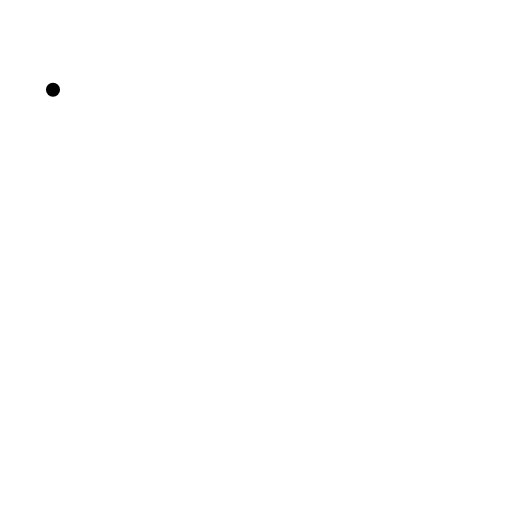
t = 0.00 s
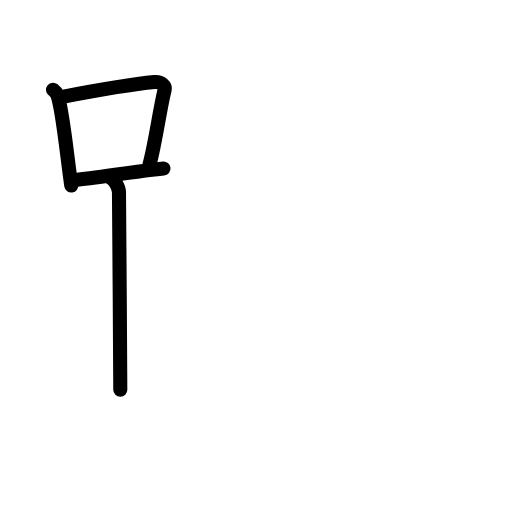
t = 3.63 s
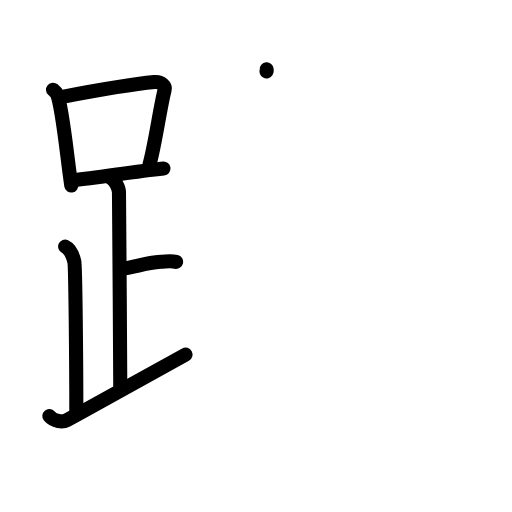
t = 7.13 s
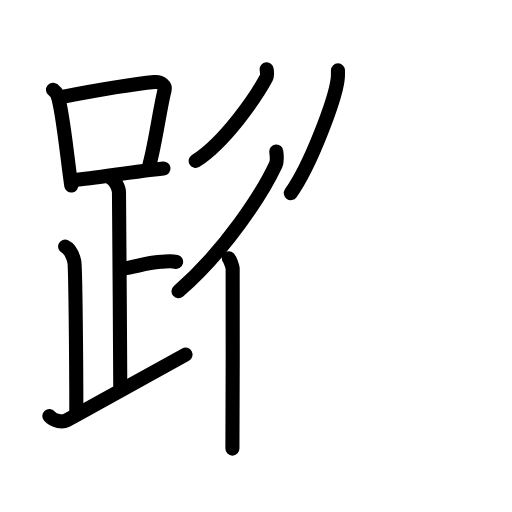
t = 10.88 s
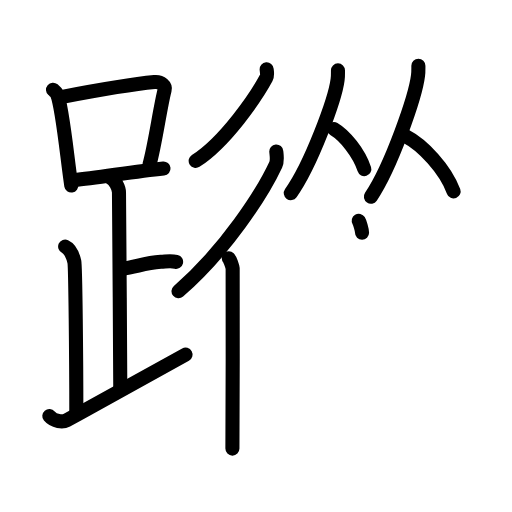
t = 14.38 s
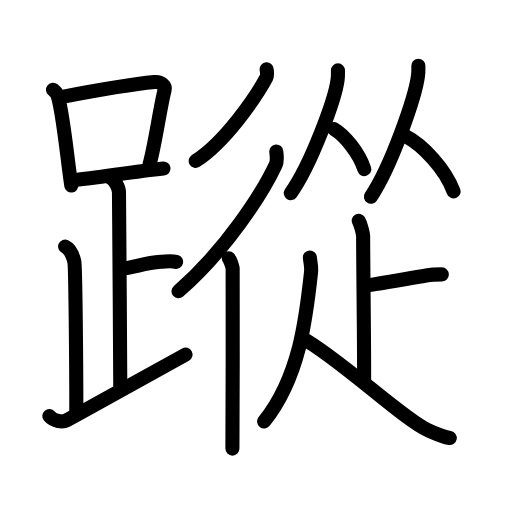
t = 18.00 s

The animated SVG that drew these frames (rendered in a browser with its animation timeline set to each time). Animation: 51 SMIL elements (animate=51); one cycle of 18.00 s.

<?xml version="1.0" encoding="UTF-8"?>
<!--
AniKanjiVG is licensed by CC-BY-SA Paul C. Sommerhoff (https://bitbucket.org/sommerhoff/anikanjivg).
AniKanjiVG uses KanjiVG which is licensed by CC-BY-SA Ulrich Apel (http://kanjivg.tagaini.net).
See also http://creativecommons.org/licenses/by-sa/3.0/
-->
<svg xmlns:kvg='http://kanjivg.tagaini.net' xmlns='http://www.w3.org/2000/svg' width='109' height='109' viewBox='0 0 109 109' style='fill:none;stroke:#000000;stroke-width:3;stroke-linecap:round;stroke-linejoin:round;' id="kvg:kanji_08e64"><g id="kvg:08e64" kvg:element="蹤"><g id="kvg:08e64-g1" kvg:element="足" kvg:position="left" kvg:radical="tradit"><g id="kvg:08e64-g2" kvg:element="口"><path id="kvg:08e64-s1" kvg:type="㇑" d="M11.28,19.1c0.35,0.3,0.71,0.54,0.86,0.91c1.21,2.93,2.21,14.23,3.04,19.49"><animate attributeName="d" begin="0.0s" dur="0.5s" from="M11.28,19.1C11.28,19.1,11.28,19.1,11.28,19.1" to="M11.28,19.1c0.35,0.3,0.71,0.54,0.86,0.91" />
<animate attributeName="d" begin="0.5s" dur="0.5s" from="M11.28,19.1c0.35,0.3,0.71,0.54,0.86,0.91c0,0,0,0,0,0,0" to="M11.28,19.1c0.35,0.3,0.71,0.54,0.86,0.91c1.21,2.93,2.21,14.23,3.04,19.49" />
</path>
<path id="kvg:08e64-s2" kvg:type="㇕b" d="M13,20.68c8.24-1.57,15.8-2.81,19.88-3.2c1.49-0.14,2.39,0.83,2.17,1.66c-0.98,3.8-2.02,11.56-3.23,15.91"><animate attributeName="d" begin="1.0s" dur="0.3333333333333333s" from="M13,20.68C13,20.68,13,20.68,13,20.68" to="M13,20.68c8.24-1.57,15.8-2.81,19.88-3.2" />
<animate attributeName="d" begin="1.3333333333333333s" dur="0.3333333333333333s" from="M13,20.68c8.24-1.57,15.8-2.81,19.88-3.2c0,0,0,0,0,0,0" to="M13,20.68c8.24-1.57,15.8-2.81,19.88-3.2c1.49-0.14,2.39,0.83,2.17,1.66" />
<animate attributeName="d" begin="1.6666666666666665s" dur="0.3333333333333333s" from="M13,20.68c8.24-1.57,15.8-2.81,19.88-3.2c1.49-0.14,2.39,0.83,2.17,1.66c0,0,0,0,0,0,0" to="M13,20.68c8.24-1.57,15.8-2.81,19.88-3.2c1.49-0.14,2.39,0.83,2.17,1.66c-0.98,3.8-2.02,11.56-3.23,15.91" />
<animate attributeName="d" begin="0s" dur="1.0s" from="M-100,-100" to="M-100,-100" />
</path>
<path id="kvg:08e64-s3" kvg:type="㇐b" d="M15.78,38.33c4.79-0.43,12.46-1.78,19.03-2.45"><animate attributeName="d" begin="2.0s" dur="1.0s" from="M15.78,38.33C15.78,38.33,15.78,38.33,15.78,38.33" to="M15.78,38.33c4.79-0.43,12.46-1.78,19.03-2.45" />
<animate attributeName="d" begin="0s" dur="2.0s" from="M-100,-100" to="M-100,-100" />
</path>
</g>
<path id="kvg:08e64-s4" kvg:type="㇑a" d="M23.37,37.74c1.09,0.5,1.96,2.23,1.96,3.25c0,5.51,0.28,32.01,0.28,42"><animate attributeName="d" begin="3.0s" dur="0.5s" from="M23.37,37.74C23.37,37.74,23.37,37.74,23.37,37.74" to="M23.37,37.74c1.09,0.5,1.96,2.23,1.96,3.25" />
<animate attributeName="d" begin="3.5s" dur="0.5s" from="M23.37,37.74c1.09,0.5,1.96,2.23,1.96,3.25c0,0,0,0,0,0,0" to="M23.37,37.74c1.09,0.5,1.96,2.23,1.96,3.25c0,5.51,0.28,32.01,0.28,42" />
<animate attributeName="d" begin="0s" dur="3.0s" from="M-100,-100" to="M-100,-100" />
</path>
<path id="kvg:08e64-s5" kvg:type="㇐b" d="M25.88,57.24c3.37-0.49,4.87-1.24,8.35-1.5c1.74-0.13,2.18-0.25,3.26,0"><animate attributeName="d" begin="4.0s" dur="0.5s" from="M25.88,57.24C25.88,57.24,25.88,57.24,25.88,57.24" to="M25.88,57.24c3.37-0.49,4.87-1.24,8.35-1.5" />
<animate attributeName="d" begin="4.5s" dur="0.5s" from="M25.88,57.24c3.37-0.49,4.87-1.24,8.35-1.5c0,0,0,0,0,0,0" to="M25.88,57.24c3.37-0.49,4.87-1.24,8.35-1.5c1.74-0.13,2.18-0.25,3.26,0" />
<animate attributeName="d" begin="0s" dur="4.0s" from="M-100,-100" to="M-100,-100" />
</path>
<path id="kvg:08e64-s6" kvg:type="㇒" d="M13.87,52.49c1.09,0.5,1.74,2.25,1.96,3.25c0.22,1,0.42,20.51,0.42,32.26"><animate attributeName="d" begin="5.0s" dur="0.5s" from="M13.87,52.49C13.87,52.49,13.87,52.49,13.87,52.49" to="M13.87,52.49c1.09,0.5,1.74,2.25,1.96,3.25" />
<animate attributeName="d" begin="5.5s" dur="0.5s" from="M13.87,52.49c1.09,0.5,1.74,2.25,1.96,3.25c0,0,0,0,0,0,0" to="M13.87,52.49c1.09,0.5,1.74,2.25,1.96,3.25c0.22,1,0.42,20.51,0.42,32.26" />
<animate attributeName="d" begin="0s" dur="5.0s" from="M-100,-100" to="M-100,-100" />
</path>
<path id="kvg:08e64-s7" kvg:type="㇀/㇏" d="M10.5,88.57c1,1.18,2.87,1.35,3.7,0.9C22.41,85,30.44,80.5,39.5,75.49"><animate attributeName="d" begin="6.0s" dur="0.5s" from="M10.5,88.57C10.5,88.57,10.5,88.57,10.5,88.57" to="M10.5,88.57c1,1.18,2.87,1.35,3.7,0.9" />
<animate attributeName="d" begin="6.5s" dur="0.5s" from="M10.5,88.57c1,1.18,2.87,1.35,3.7,0.9c0,0,0,0,0,0,0" to="M10.5,88.57c1,1.18,2.87,1.35,3.7,0.9C22.41,85,30.44,80.5,39.5,75.49" />
<animate attributeName="d" begin="0s" dur="6.0s" from="M-100,-100" to="M-100,-100" />
</path>
</g>
<g id="kvg:08e64-g3" kvg:element="從" kvg:position="right"><g id="kvg:08e64-g4" kvg:element="彳" kvg:position="left"><path id="kvg:08e64-s8" kvg:type="㇒" d="M56.77,14.75c0.04,0.46,0.22,1.28-0.09,1.84c-2.16,3.99-8.67,13.59-15.02,17.66"><animate attributeName="d" begin="7.0s" dur="0.5s" from="M56.77,14.75C56.77,14.75,56.77,14.75,56.77,14.75" to="M56.77,14.75c0.04,0.46,0.22,1.28-0.09,1.84" />
<animate attributeName="d" begin="7.5s" dur="0.5s" from="M56.77,14.75c0.04,0.46,0.22,1.28-0.09,1.84c0,0,0,0,0,0,0" to="M56.77,14.75c0.04,0.46,0.22,1.28-0.09,1.84c-2.16,3.99-8.67,13.59-15.02,17.66" />
<animate attributeName="d" begin="0s" dur="7.0s" from="M-100,-100" to="M-100,-100" />
</path>
<g id="kvg:08e64-g5" kvg:element="亻" kvg:variant="true" kvg:original="人"><path id="kvg:08e64-s9" kvg:type="㇒" d="M58.82,32.25c0.06,0.7,0.29,1.95-0.12,2.81C55.86,41.15,48.03,53.32,38,62"><animate attributeName="d" begin="8.0s" dur="0.5s" from="M58.82,32.25C58.82,32.25,58.82,32.25,58.82,32.25" to="M58.82,32.25c0.06,0.7,0.29,1.95-0.12,2.81" />
<animate attributeName="d" begin="8.5s" dur="0.5s" from="M58.82,32.25c0.06,0.7,0.29,1.95-0.12,2.81c0,0,0,0,0,0,0" to="M58.82,32.25c0.06,0.7,0.29,1.95-0.12,2.81C55.86,41.15,48.03,53.32,38,62" />
<animate attributeName="d" begin="0s" dur="8.0s" from="M-100,-100" to="M-100,-100" />
</path>
<path id="kvg:08e64-s10" kvg:type="㇑" d="M48.71,55c0.26,0.25,0.77,1.65,0.82,2.16c0.05,0.51,0,35.15-0.05,38.34"><animate attributeName="d" begin="9.0s" dur="0.5s" from="M48.71,55C48.71,55,48.71,55,48.71,55" to="M48.71,55c0.26,0.25,0.77,1.65,0.82,2.16" />
<animate attributeName="d" begin="9.5s" dur="0.5s" from="M48.71,55c0.26,0.25,0.77,1.65,0.82,2.16c0,0,0,0,0,0,0" to="M48.71,55c0.26,0.25,0.77,1.65,0.82,2.16c0.05,0.51,0,35.15-0.05,38.34" />
<animate attributeName="d" begin="0s" dur="9.0s" from="M-100,-100" to="M-100,-100" />
</path>
</g>
</g>
<g id="kvg:08e64-g6" kvg:position="right"><g id="kvg:08e64-g7" kvg:element="从" kvg:position="top"><g id="kvg:08e64-g8" kvg:element="人" kvg:position="left"><path id="kvg:08e64-s11" kvg:type="㇒" d="M71.95,14.99c0,0.66,0.03,1.19-0.08,1.99c-0.53,4.15-5.61,18-9.96,24.14"><animate attributeName="d" begin="10.0s" dur="0.5s" from="M71.95,14.99C71.95,14.99,71.95,14.99,71.95,14.99" to="M71.95,14.99c0,0.66,0.03,1.19-0.08,1.99" />
<animate attributeName="d" begin="10.5s" dur="0.5s" from="M71.95,14.99c0,0.66,0.03,1.19-0.08,1.99c0,0,0,0,0,0,0" to="M71.95,14.99c0,0.66,0.03,1.19-0.08,1.99c-0.53,4.15-5.61,18-9.96,24.14" />
<animate attributeName="d" begin="0s" dur="10.0s" from="M-100,-100" to="M-100,-100" />
</path>
<path id="kvg:08e64-s12" kvg:type="㇏" d="M71.08,27.46c2.34,1.38,5.34,5.06,6.48,8.54"><animate attributeName="d" begin="11.0s" dur="1.0s" from="M71.08,27.46C71.08,27.46,71.08,27.46,71.08,27.46" to="M71.08,27.46c2.34,1.38,5.34,5.06,6.48,8.54" />
<animate attributeName="d" begin="0s" dur="11.0s" from="M-100,-100" to="M-100,-100" />
</path>
</g>
<g id="kvg:08e64-g9" kvg:element="人" kvg:position="right"><path id="kvg:08e64-s13" kvg:type="㇒" d="M89.07,13.99c0,0.71,0.03,1.27-0.08,2.13c-0.54,4.43-5.65,19.2-10.03,25.76"><animate attributeName="d" begin="12.0s" dur="0.5s" from="M89.07,13.99C89.07,13.99,89.07,13.99,89.07,13.99" to="M89.07,13.99c0,0.71,0.03,1.27-0.08,2.13" />
<animate attributeName="d" begin="12.5s" dur="0.5s" from="M89.07,13.99c0,0.71,0.03,1.27-0.08,2.13c0,0,0,0,0,0,0" to="M89.07,13.99c0,0.71,0.03,1.27-0.08,2.13c-0.54,4.43-5.65,19.2-10.03,25.76" />
<animate attributeName="d" begin="0s" dur="12.0s" from="M-100,-100" to="M-100,-100" />
</path>
<path id="kvg:08e64-s14" kvg:type="㇏" d="M86.29,28.96c3.72,1.91,8.47,6.98,10.28,11.79"><animate attributeName="d" begin="13.0s" dur="1.0s" from="M86.29,28.96C86.29,28.96,86.29,28.96,86.29,28.96" to="M86.29,28.96c3.72,1.91,8.47,6.98,10.28,11.79" />
<animate attributeName="d" begin="0s" dur="13.0s" from="M-100,-100" to="M-100,-100" />
</path>
</g>
</g>
<g id="kvg:08e64-g10" kvg:position="bottom"><path id="kvg:08e64-s15" kvg:type="㇑" d="M76.37,47c0.28,0.46,0.94,2.48,0.94,3.4c0,6.25,0.26,24.91,0.2,30.63"><animate attributeName="d" begin="14.0s" dur="0.5s" from="M76.37,47C76.37,47,76.37,47,76.37,47" to="M76.37,47c0.28,0.46,0.94,2.48,0.94,3.4" />
<animate attributeName="d" begin="14.5s" dur="0.5s" from="M76.37,47c0.28,0.46,0.94,2.48,0.94,3.4c0,0,0,0,0,0,0" to="M76.37,47c0.28,0.46,0.94,2.48,0.94,3.4c0,6.25,0.26,24.91,0.2,30.63" />
<animate attributeName="d" begin="0s" dur="14.0s" from="M-100,-100" to="M-100,-100" />
</path>
<path id="kvg:08e64-s16" kvg:type="㇐" d="M94.06,58.42c-0.95,0-2.1,0.01-3.31,0.22c-5.72,0.97-12.24,2.16-13.18,2.16"><animate attributeName="d" begin="15.0s" dur="0.5s" from="M94.06,58.42C94.06,58.42,94.06,58.42,94.06,58.42" to="M94.06,58.42c-0.95,0-2.1,0.01-3.31,0.22" />
<animate attributeName="d" begin="15.5s" dur="0.5s" from="M94.06,58.42c-0.95,0-2.1,0.01-3.31,0.22c0,0,0,0,0,0,0" to="M94.06,58.42c-0.95,0-2.1,0.01-3.31,0.22c-5.72,0.97-12.24,2.16-13.18,2.16" />
<animate attributeName="d" begin="0s" dur="15.0s" from="M-100,-100" to="M-100,-100" />
</path>
<path id="kvg:08e64-s17" kvg:type="㇒" d="M65.97,54.81c0.05,0.78,0.38,1.99,0.25,3.13c-1.05,9.81-2.45,22.31-9.99,31.77"><animate attributeName="d" begin="16.0s" dur="0.5s" from="M65.97,54.81C65.97,54.81,65.97,54.81,65.97,54.81" to="M65.97,54.81c0.05,0.78,0.38,1.99,0.25,3.13" />
<animate attributeName="d" begin="16.5s" dur="0.5s" from="M65.97,54.81c0.05,0.78,0.38,1.99,0.25,3.13c0,0,0,0,0,0,0" to="M65.97,54.81c0.05,0.78,0.38,1.99,0.25,3.13c-1.05,9.81-2.45,22.31-9.99,31.77" />
<animate attributeName="d" begin="0s" dur="16.0s" from="M-100,-100" to="M-100,-100" />
</path>
<path id="kvg:08e64-s18" kvg:type="㇏" d="M64.36,71.97c7.95,4.34,21.59,17.39,26.78,19.63c1.64,0.71,3.02,1.37,4.61,1.65"><animate attributeName="d" begin="17.0s" dur="0.5s" from="M64.36,71.97C64.36,71.97,64.36,71.97,64.36,71.97" to="M64.36,71.97c7.95,4.34,21.59,17.39,26.78,19.63" />
<animate attributeName="d" begin="17.5s" dur="0.5s" from="M64.36,71.97c7.95,4.34,21.59,17.39,26.78,19.63c0,0,0,0,0,0,0" to="M64.36,71.97c7.95,4.34,21.59,17.39,26.78,19.63c1.64,0.71,3.02,1.37,4.61,1.65" />
<animate attributeName="d" begin="0s" dur="17.0s" from="M-100,-100" to="M-100,-100" />
</path>
</g>
</g>
</g>
</g>
</svg>
